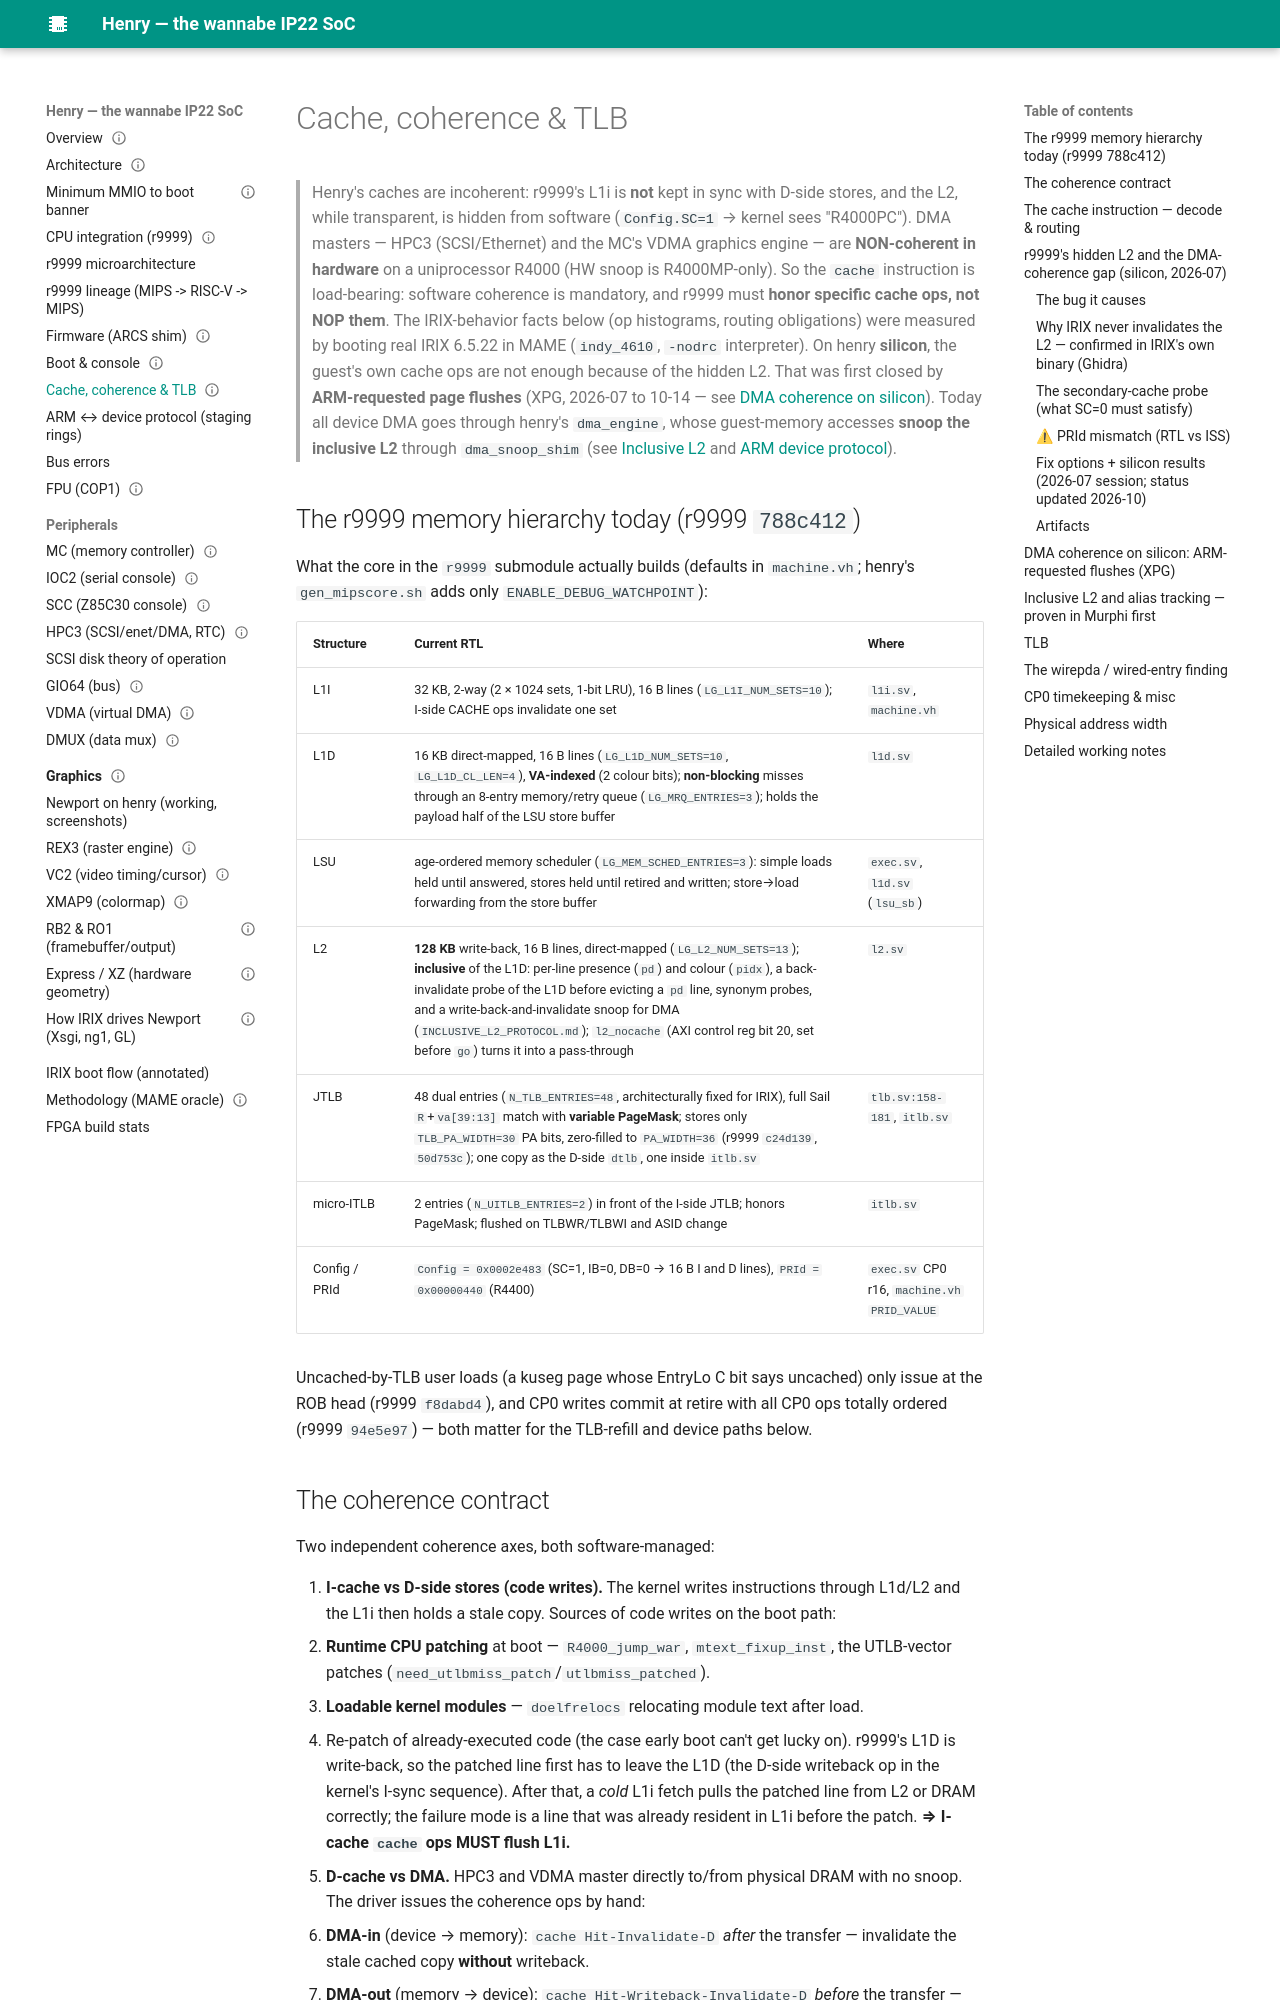

repository: dsheffie/C16H10N2O2 · page: coherence-cache-tlb/index.html · generator: mkdocs

---
title: Cache, coherence & TLB
status: draft (MAME-validated; silicon-refined 2026-07; RTL state re-checked 2026-10-27 against henry eea6ecb / r9999 788c412)
---

# Cache, coherence & TLB

> Henry's caches are incoherent: r9999's L1i is **not** kept in sync with D-side stores, and the L2,
> while transparent, is hidden from software (`Config.SC=1` → kernel sees "R4000PC").
> DMA masters — HPC3 (SCSI/Ethernet) and the MC's VDMA graphics engine — are **NON-coherent in
> hardware** on a uniprocessor R4000 (HW snoop is R4000MP-only). So the `cache` instruction is
> load-bearing: software coherence is mandatory, and r9999 must **honor specific cache ops, not NOP
> them**. The IRIX-behavior facts below (op histograms, routing obligations) were measured by booting
> real IRIX 6.5.22 in MAME (`indy_4610`, `-nodrc` interpreter). On henry **silicon**, the guest's own
> cache ops are not enough because of the hidden L2. That was first closed by **ARM-requested page
> flushes** (XPG, 2026-07 to 10-14 — see [DMA coherence on silicon](#dma-coherence-on-silicon-arm-requested-flushes-xpg)).
> Today all device DMA goes through henry's `dma_engine`, whose guest-memory accesses **snoop the
> inclusive L2** through `dma_snoop_shim` (see [Inclusive L2](#inclusive-l2-and-alias-tracking-proven-in-murphi-first)
> and [ARM device protocol](arm-device-protocol.md)).

## The r9999 memory hierarchy today (r9999 `788c412`)

What the core in the `r9999` submodule actually builds (defaults in `machine.vh`; henry's
`gen_mipscore.sh` adds only `ENABLE_DEBUG_WATCHPOINT`):

| Structure | Current RTL | Where |
|---|---|---|
| L1I | 32 KB, 2-way (2 × 1024 sets, 1-bit LRU), 16 B lines (`LG_L1I_NUM_SETS=10`); I-side CACHE ops invalidate one set | `l1i.sv`, `machine.vh` |
| L1D | 16 KB direct-mapped, 16 B lines (`LG_L1D_NUM_SETS=10`, `LG_L1D_CL_LEN=4`), **VA-indexed** (2 colour bits); **non-blocking** misses through an 8-entry memory/retry queue (`LG_MRQ_ENTRIES=3`); holds the payload half of the LSU store buffer | `l1d.sv` |
| LSU | age-ordered memory scheduler (`LG_MEM_SCHED_ENTRIES=3`): simple loads held until answered, stores held until retired and written; store→load forwarding from the store buffer | `exec.sv`, `l1d.sv` (`lsu_sb`) |
| L2 | **128 KB** write-back, 16 B lines, direct-mapped (`LG_L2_NUM_SETS=13`); **inclusive** of the L1D: per-line presence (`pd`) and colour (`pidx`), a back-invalidate probe of the L1D before evicting a `pd` line, synonym probes, and a write-back-and-invalidate snoop for DMA (`INCLUSIVE_L2_PROTOCOL.md`); `l2_nocache` (AXI control reg bit 20, set before `go`) turns it into a pass-through | `l2.sv` |
| JTLB | 48 dual entries (`N_TLB_ENTRIES=48`, architecturally fixed for IRIX), full Sail `R`+`va[39:13]` match with **variable PageMask**; stores only `TLB_PA_WIDTH=30` PA bits, zero-filled to `PA_WIDTH=36` (r9999 `c24d139`, `50d753c`); one copy as the D-side `dtlb`, one inside `itlb.sv` | `tlb.sv:158-181`, `itlb.sv` |
| micro-ITLB | 2 entries (`N_UITLB_ENTRIES=2`) in front of the I-side JTLB; honors PageMask; flushed on TLBWR/TLBWI and ASID change | `itlb.sv` |
| Config / PRId | `Config = 0x0002e483` (SC=1, IB=0, DB=0 → 16 B I and D lines), `PRId = 0x00000440` (R4400) | `exec.sv` CP0 r16, `machine.vh` `PRID_VALUE` |

Uncached-by-TLB user loads (a kuseg page whose EntryLo C bit says uncached) only issue at the ROB
head (r9999 `f8dabd4`), and CP0 writes commit at retire with all CP0 ops totally ordered (r9999
`94e5e97`) — both matter for the TLB-refill and device paths below.
